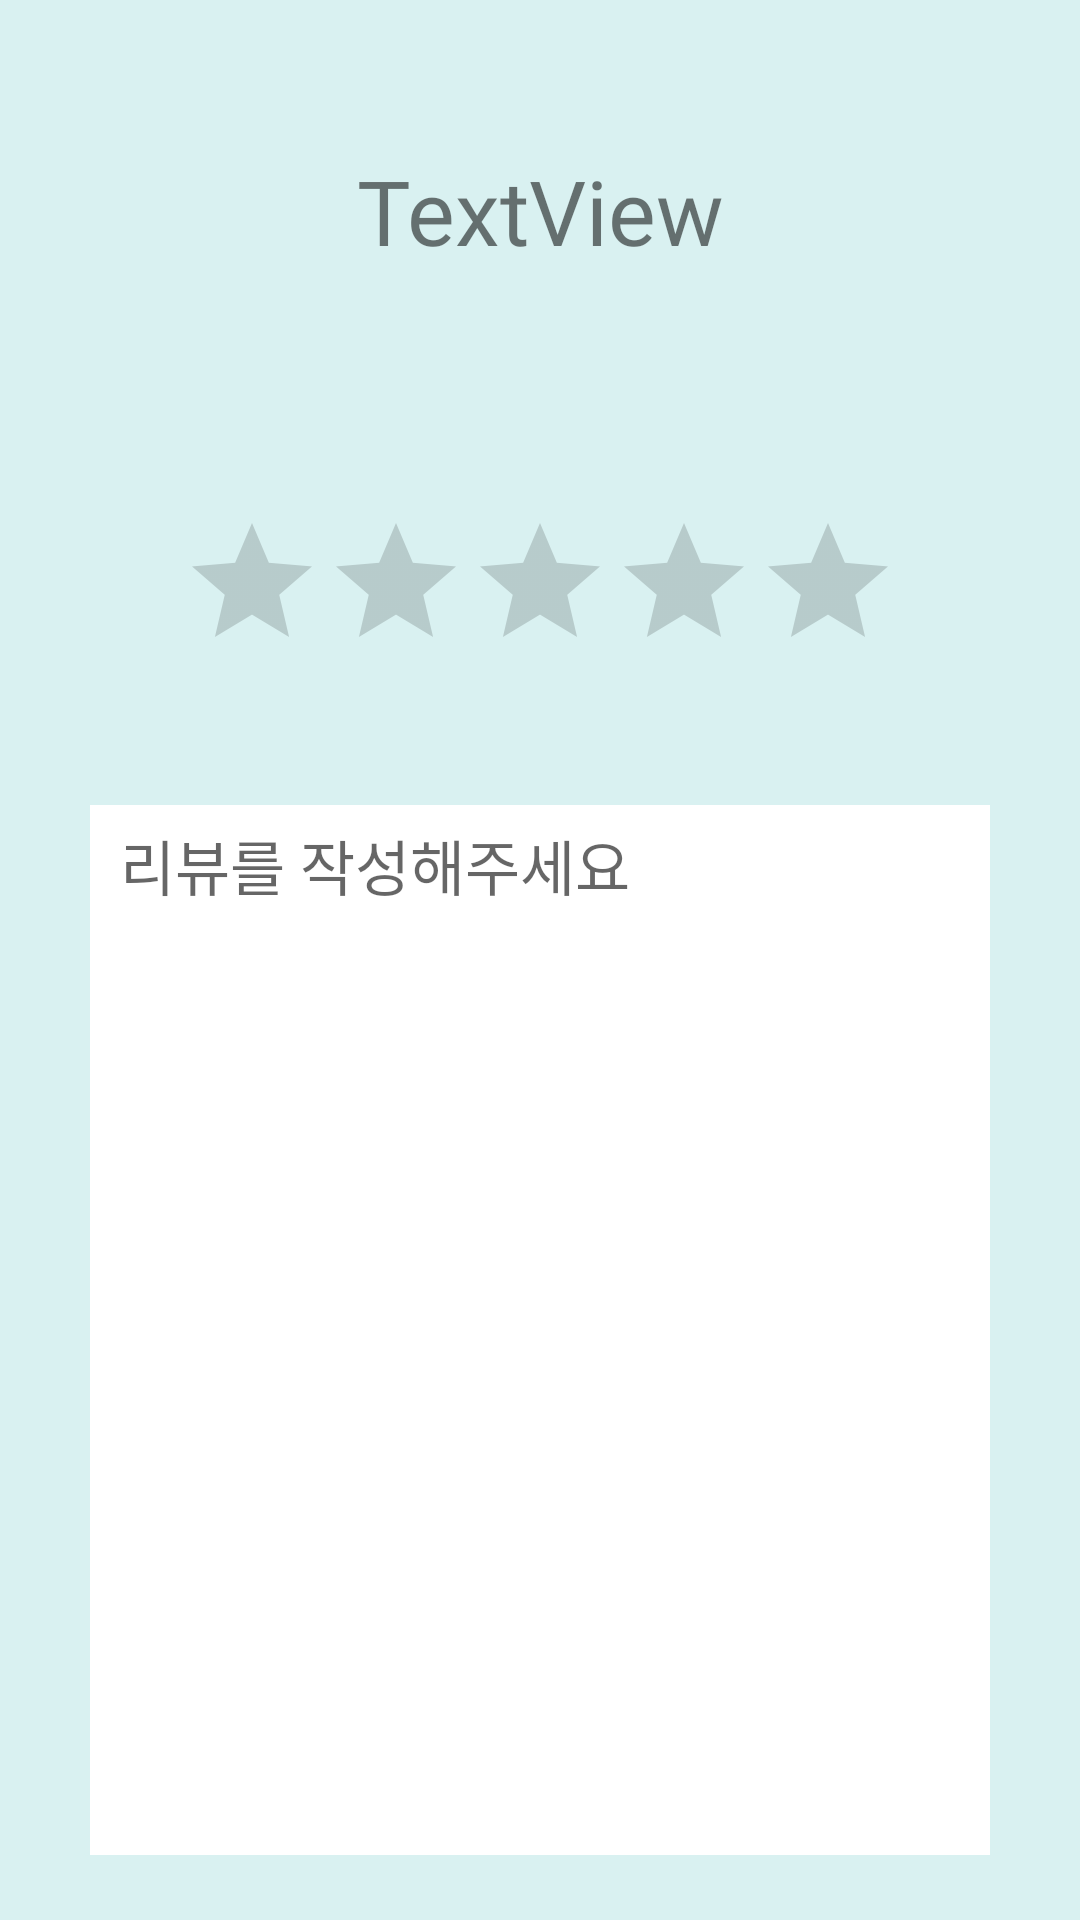

Layout XML and referenced resources for this Android screen:
<!-- AndroidManifest.xml: application theme Theme.CVS_Review -->
<!-- res/layout/activity_insert_review.xml -->
<?xml version="1.0" encoding="utf-8"?>
<LinearLayout xmlns:android="http://schemas.android.com/apk/res/android"
    xmlns:app="http://schemas.android.com/apk/res-auto"
    xmlns:tools="http://schemas.android.com/tools"
    android:layout_width="match_parent"
    android:layout_height="match_parent"
    android:background="#D9F1F1"
    android:backgroundTint="#D9F1F1"
    android:orientation="vertical"
    tools:context=".activity.InsertReview">

    <TextView
        android:id="@+id/textView3"
        android:layout_width="match_parent"
        android:layout_height="wrap_content"
        android:layout_margin="50dp"
        android:fontFamily="@font/maplestorybold"
        android:text="TextView"
        android:textAlignment="center"
        android:textSize="30sp" />


    <RatingBar
        android:id="@+id/product_ratingbar"
        android:layout_width="wrap_content"
        android:layout_height="wrap_content"
        android:layout_gravity="center"
        android:layout_margin="30dp"
        android:isIndicator="false"
        android:numStars="5"
        android:stepSize="0.1" />

    <com.google.android.material.textfield.TextInputLayout
        android:layout_width="match_parent"
        android:layout_height="match_parent">

        <com.google.android.material.textfield.TextInputEditText
            android:id="@+id/textbox_comment"
            android:layout_width="match_parent"
            android:layout_height="350dp"
            android:layout_margin="30dp"
            android:layout_marginBottom="10dp"
            android:background="#FFFFFF"
            android:fontFamily="@font/maplestorylight"
            android:gravity="top"
            android:hint="리뷰를 작성해주세요"
            android:overScrollMode="always"
            android:padding="10dp"
            android:textAlignment="viewStart"
            android:textAllCaps="false"
            android:textSize="20sp" />

        <Button
            android:id="@+id/button_send"
            android:layout_width="wrap_content"
            android:layout_height="wrap_content"
            android:layout_gravity="center_horizontal"
            android:layout_marginBottom="30dp"
            android:layout_weight="1"
            android:background="#8CC1D3"
            android:fontFamily="@font/maplestorybold"
            android:bottomLeftRadius="12dp"
            android:bottomRightRadius="12dp"
            android:topLeftRadius="12dp"
            android:topRightRadius="12dp"
            android:text="완료"
            android:textSize="20sp" />
    </com.google.android.material.textfield.TextInputLayout>

</LinearLayout>
<!-- resources referenced by this layout -->
<resources>
  <style name="Theme.CVS_Review" parent="Theme.AppCompat.Light">
          
          <item name="colorPrimary">@color/colorPrimary</item>
          <item name="colorPrimaryVariant">@color/colorPrimary</item>
          <item name="colorOnPrimary">@color/white</item>
          
          <item name="colorSecondary">@color/teal_200</item>
          <item name="colorSecondaryVariant">@color/teal_700</item>
          <item name="colorOnSecondary">@color/black</item>
          
          <item name="android:statusBarColor" tools:targetApi="l">?attr/colorPrimaryVariant</item>
          <item name="android:windowLightStatusBar">true</item>
          
          <item name="android:elevation">4dp</item>
      </style>
  <color name="colorPrimary">#D9F1F1</color>
  <color name="white">#FFFFFFFF</color>
  <color name="teal_200">#FF03DAC5</color>
  <color name="teal_700">#FF018786</color>
  <color name="black">#FF000000</color>
</resources>
